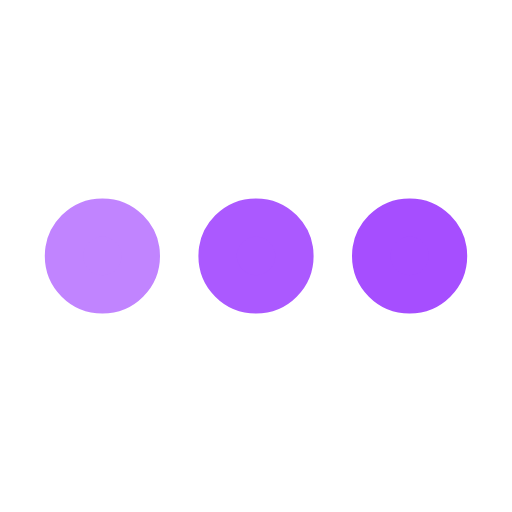
t = 0.00 s
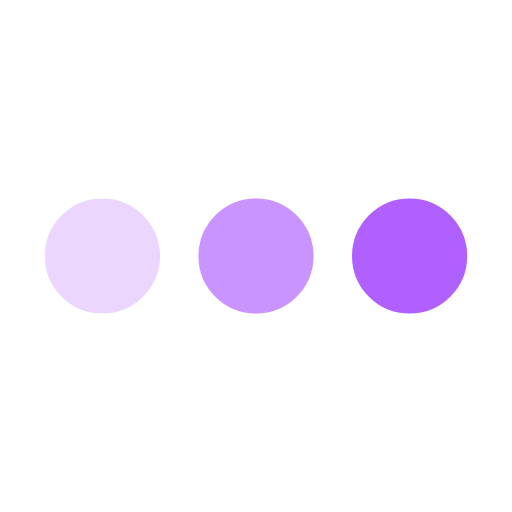
t = 0.25 s
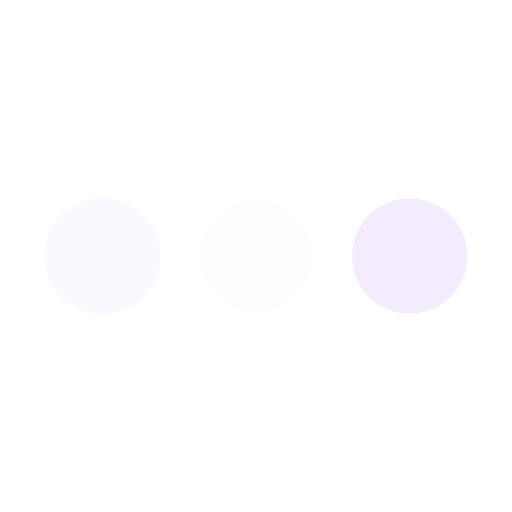
t = 0.75 s
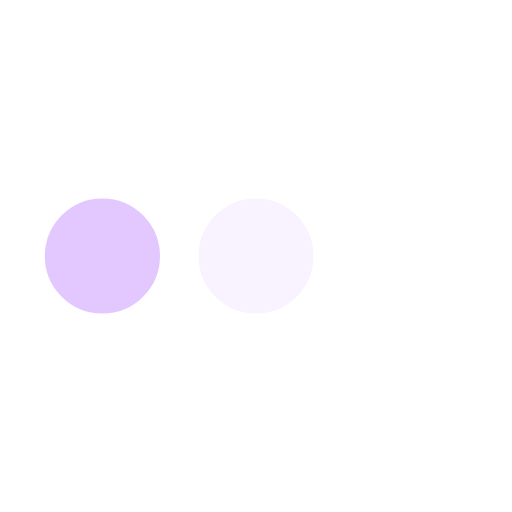
t = 1.00 s
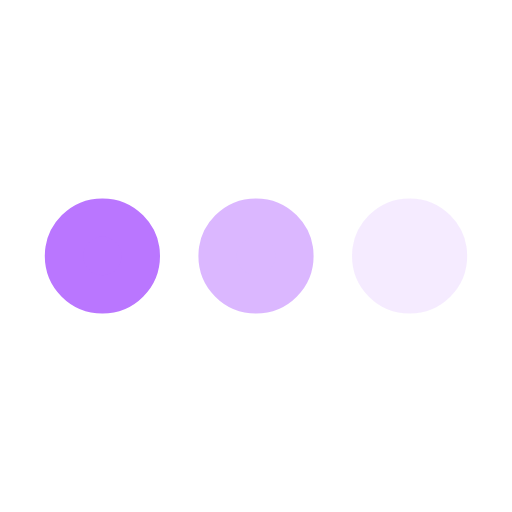
t = 1.25 s
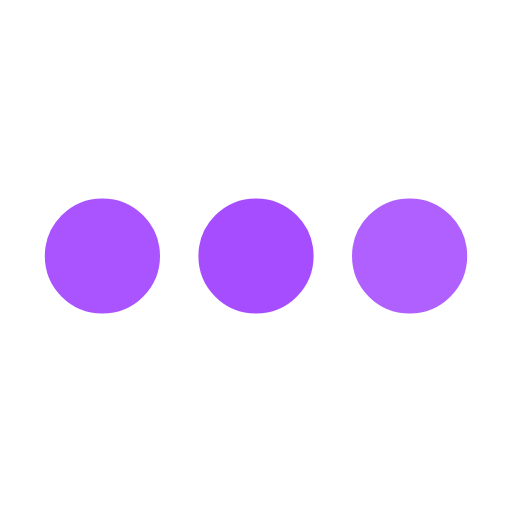
t = 1.75 s

The animated SVG that drew these frames (rendered in a browser with its animation timeline set to each time). Animation: 3 SMIL elements (animate=3); one cycle of 2.00 s, repeats indefinitely.

﻿<svg xmlns='http://www.w3.org/2000/svg' viewBox='0 0 200 200'><circle fill='#A64EFF' stroke='#A64EFF' stroke-width='15' r='15' cx='40' cy='100'><animate attributeName='opacity' calcMode='spline' dur='2' values='1;0;1;' keySplines='.5 0 .5 1;.5 0 .5 1' repeatCount='indefinite' begin='-.4'></animate></circle><circle fill='#A64EFF' stroke='#A64EFF' stroke-width='15' r='15' cx='100' cy='100'><animate attributeName='opacity' calcMode='spline' dur='2' values='1;0;1;' keySplines='.5 0 .5 1;.5 0 .5 1' repeatCount='indefinite' begin='-.2'></animate></circle><circle fill='#A64EFF' stroke='#A64EFF' stroke-width='15' r='15' cx='160' cy='100'><animate attributeName='opacity' calcMode='spline' dur='2' values='1;0;1;' keySplines='.5 0 .5 1;.5 0 .5 1' repeatCount='indefinite' begin='0'></animate></circle></svg>